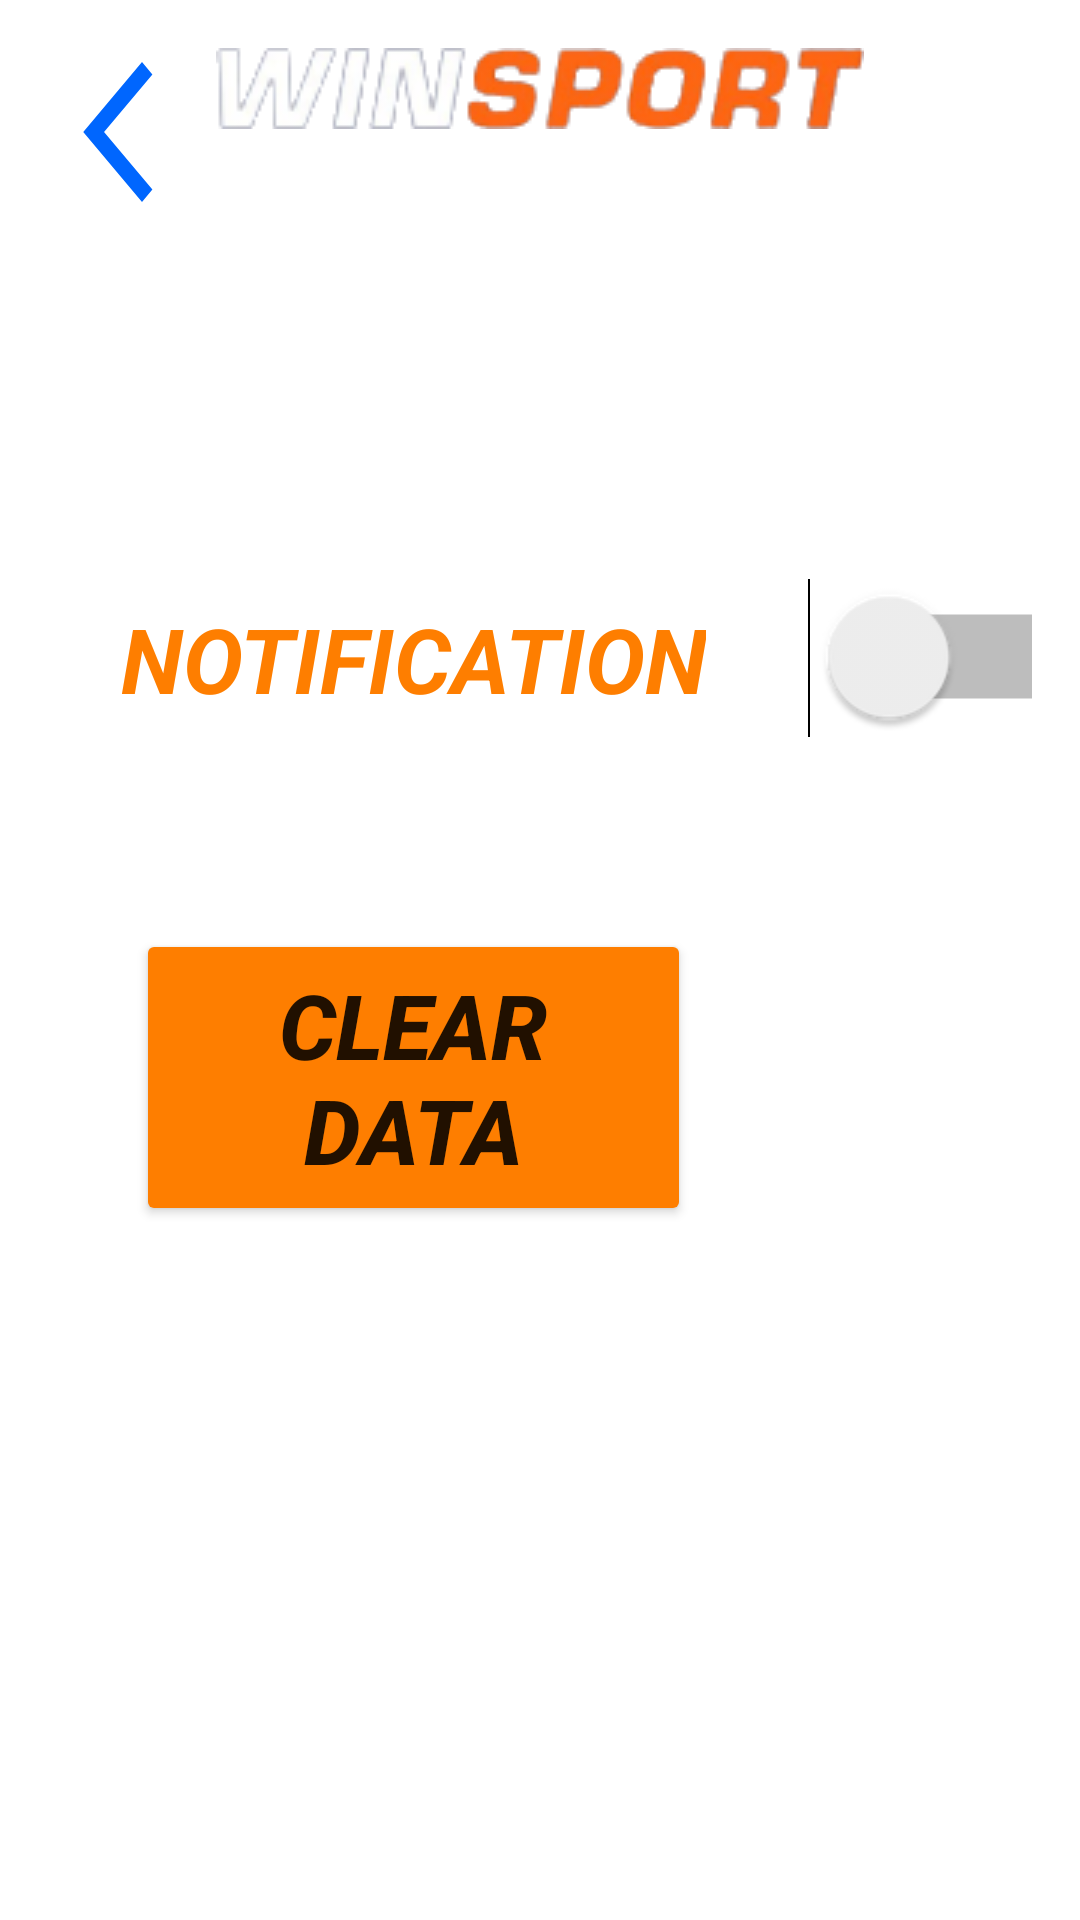

Android layout source for this screen:
<!-- AndroidManifest.xml: application theme Theme.WinSport -->
<!-- res/layout/fragment_settings.xml -->
<?xml version="1.0" encoding="utf-8"?>
<androidx.constraintlayout.widget.ConstraintLayout xmlns:android="http://schemas.android.com/apk/res/android"
    xmlns:app="http://schemas.android.com/apk/res-auto"
    xmlns:tools="http://schemas.android.com/tools"
    android:layout_width="match_parent"
    android:layout_height="match_parent"
    android:background="@drawable/crew"
    android:padding="16dp"
    tools:context=".screens.SettingsFragment">

    <ImageButton
        android:id="@+id/btnBack"
        android:layout_width="47dp"
        android:layout_height="56dp"
        android:background="@drawable/baseline_arrow_back_ios_new_24"
        app:layout_constraintStart_toStartOf="parent"
        app:layout_constraintTop_toTopOf="parent" />


    <Button
        android:id="@+id/btnClear"
        android:layout_width="185dp"
        android:layout_height="99dp"
        android:layout_marginTop="70dp"
        android:backgroundTint="@color/color_header"
        android:text="CLEAR DATA"
        android:textSize="30sp"
        android:textStyle="bold|italic"
        app:cornerRadius="20dp"
        app:layout_constraintEnd_toEndOf="@+id/textNotification"
        app:layout_constraintStart_toStartOf="@+id/textNotification"
        app:layout_constraintTop_toBottomOf="@+id/textNotification" />

    <TextView
        android:id="@+id/textNotification"
        android:layout_width="wrap_content"
        android:layout_height="wrap_content"
        android:layout_marginStart="24dp"
        android:layout_marginTop="60dp"
        android:gravity="center"
        android:text="NOTIFICATION"
        android:textColor="@color/color_header"
        android:textSize="30dp"
        android:textStyle="bold|italic"
        app:layout_constraintStart_toStartOf="parent"
        app:layout_constraintTop_toBottomOf="@+id/textView7" />

    <TextView
        android:id="@+id/textView7"
        android:layout_width="wrap_content"
        android:layout_height="wrap_content"
        android:layout_marginTop="70dp"
        android:text="@string/settings"
        android:textColor="@color/white"
        android:textSize="40sp"
        android:textStyle="bold|italic"
        app:layout_constraintEnd_toEndOf="parent"
        app:layout_constraintStart_toStartOf="parent"
        app:layout_constraintTop_toTopOf="parent" />

    <ImageView
        android:id="@+id/imageView2"
        android:layout_width="wrap_content"
        android:layout_height="wrap_content"
        android:background="@drawable/logo2"
        app:layout_constraintEnd_toEndOf="parent"
        app:layout_constraintStart_toStartOf="parent"
        app:layout_constraintTop_toTopOf="parent" />

    <Switch
        android:id="@+id/switch1"
        android:layout_width="58dp"
        android:layout_height="41dp"
        android:layout_marginStart="55dp"
        android:scaleX="2"
        android:scaleY="2"
        android:textColorHint="@color/color_header"
        app:layout_constraintBottom_toBottomOf="@+id/textNotification"
        app:layout_constraintStart_toEndOf="@+id/textNotification"
        app:layout_constraintTop_toTopOf="@+id/textNotification"
        app:layout_constraintVertical_bias="1.0" />


</androidx.constraintlayout.widget.ConstraintLayout>
<!-- resources referenced by this layout -->
<resources>
  <color name="color_header">#FE7E00</color>
  <color name="white">#FFFFFFFF</color>
  <!-- drawable baseline_arrow_back_ios_new_24 (drawable) -->
  <vector android:height="24dp" android:tint="#0066FE"
      android:viewportHeight="24" android:viewportWidth="24"
      android:width="24dp" xmlns:android="http://schemas.android.com/apk/res/android">
      <path android:fillColor="@color/color_header" android:pathData="M17.77,3.77l-1.77,-1.77l-10,10l10,10l1.77,-1.77l-8.23,-8.23z"/>
  </vector>
  <!-- drawable logo2: png bitmap (drawable, 15065 bytes) -->
  <string name="settings">SETTINGS</string>
  <style name="Theme.WinSport" parent="Theme.MaterialComponents.DayNight.NoActionBar">
          
          <item name="colorPrimary">@color/purple_500</item>
          <item name="colorPrimaryVariant">@color/purple_700</item>
          <item name="colorOnPrimary">@color/white</item>
          
          <item name="colorSecondary">@color/teal_200</item>
          <item name="colorSecondaryVariant">@color/teal_700</item>
          <item name="colorOnSecondary">@color/black</item>
          
          <item name="android:statusBarColor">?attr/colorPrimaryVariant</item>
          
      </style>
  <color name="purple_500">#FF6200EE</color>
  <color name="purple_700">#FF3700B3</color>
  <color name="teal_200">#FF03DAC5</color>
  <color name="teal_700">#FF018786</color>
  <color name="black">#FF000000</color>
</resources>
